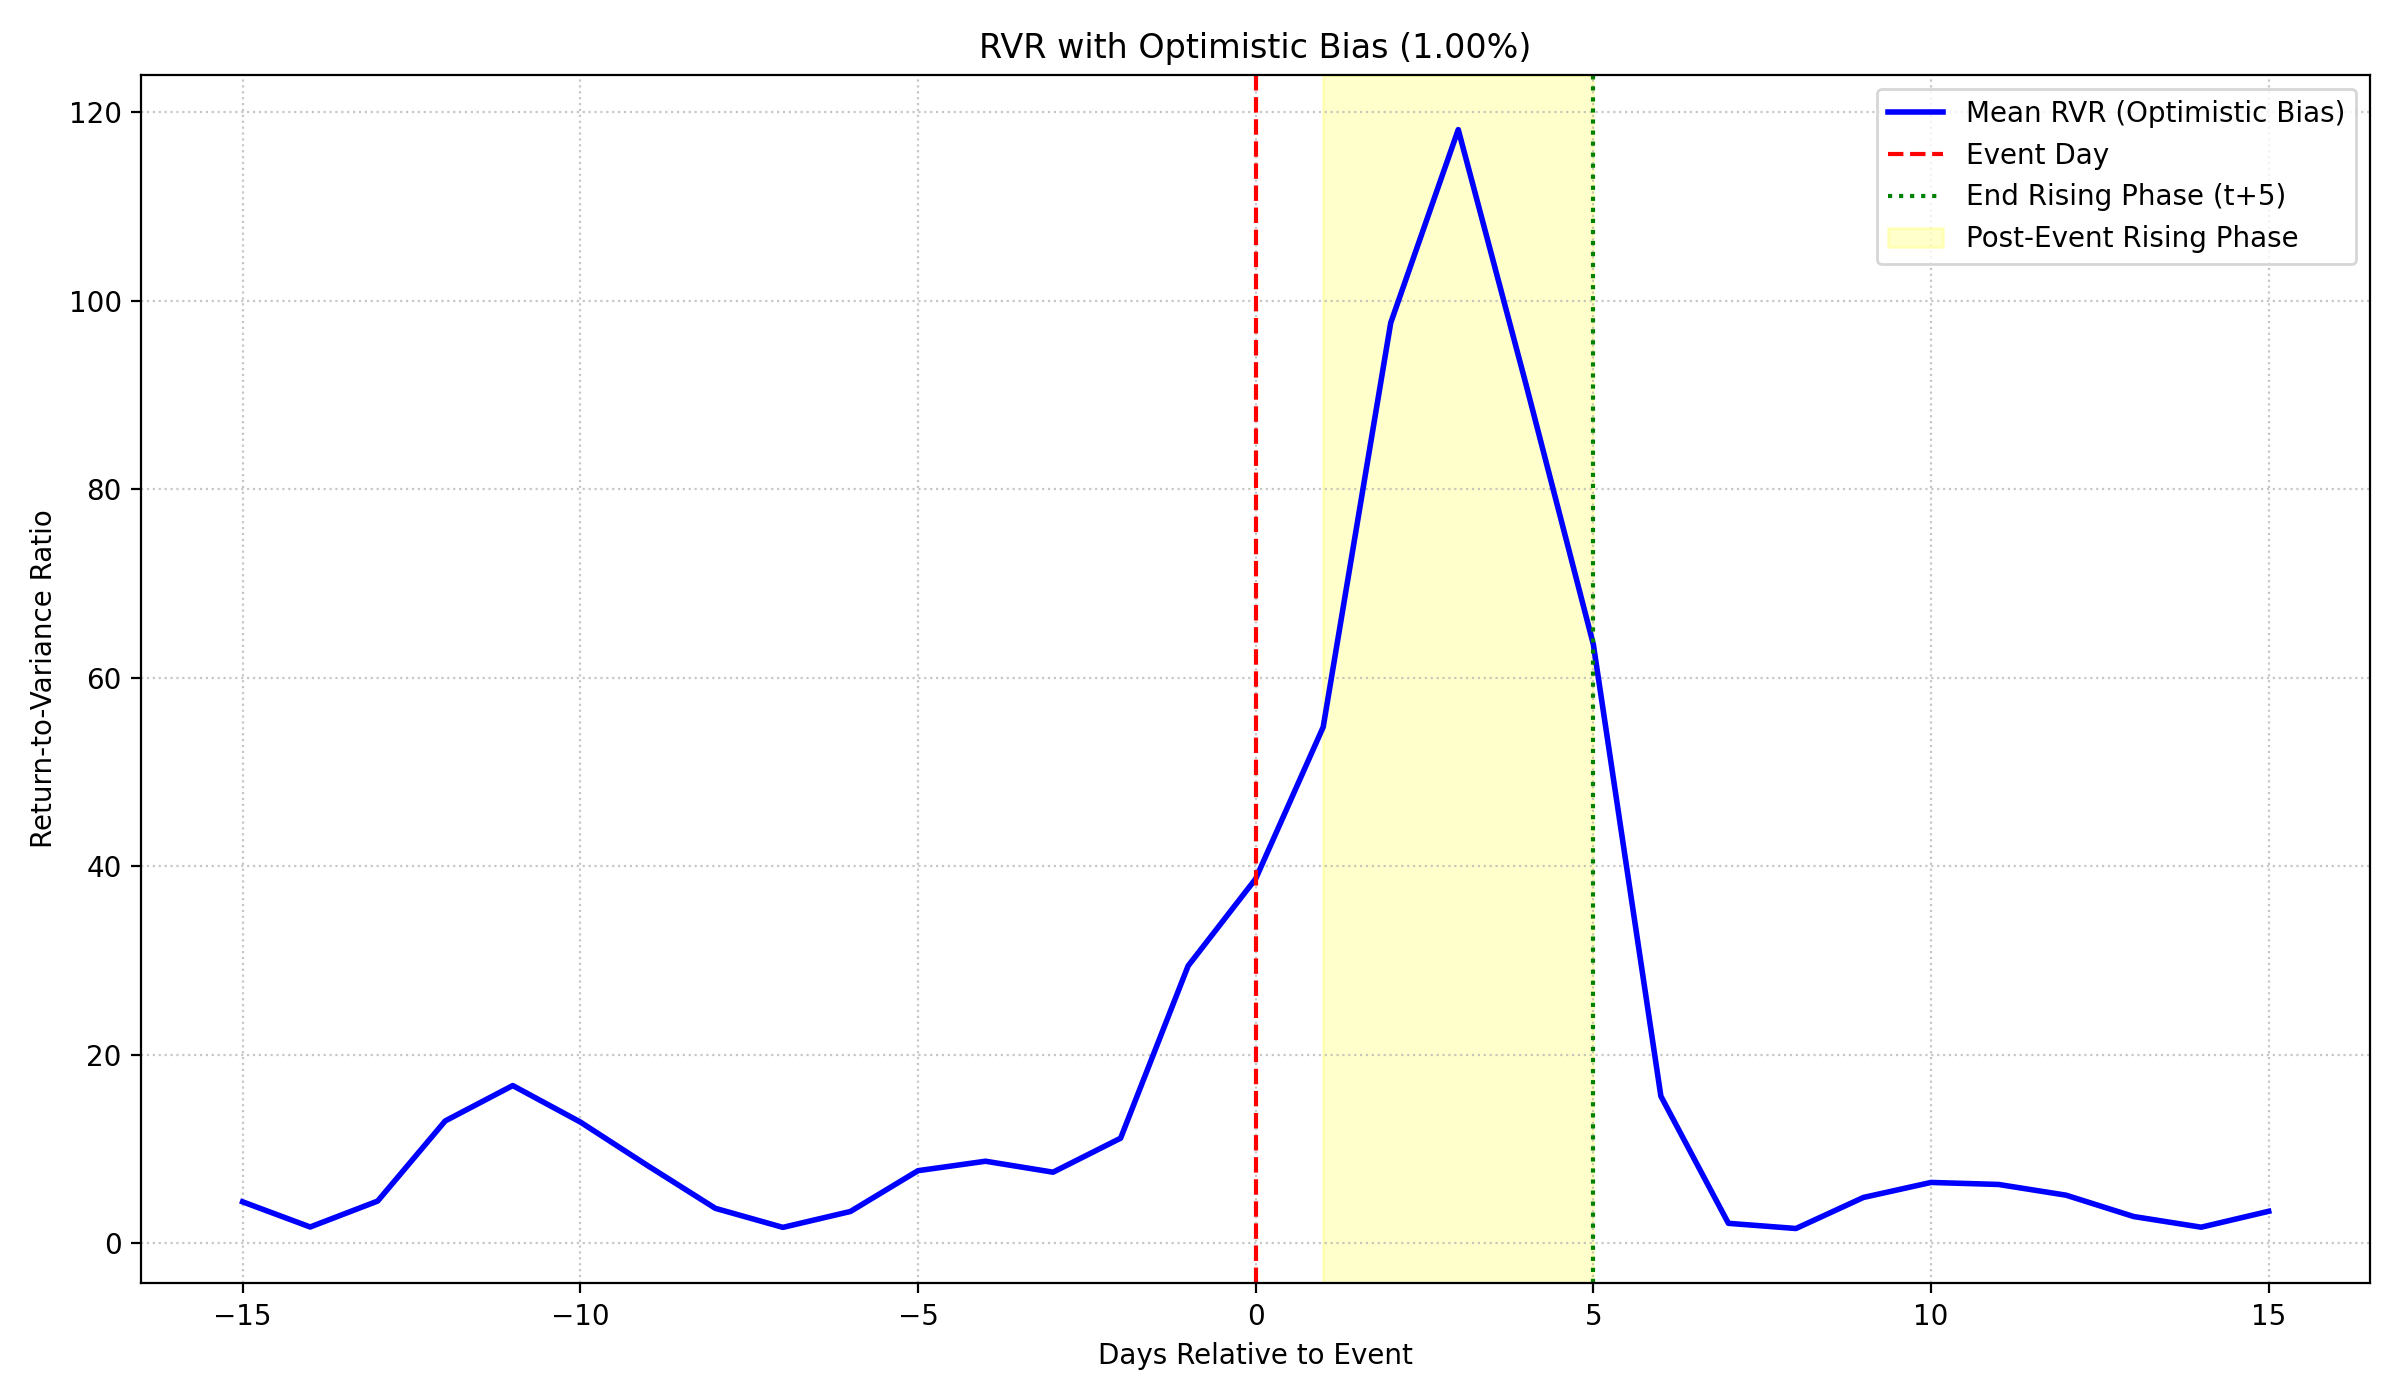

Values plotted in this chart, from the file beside it:
days_to_event, mean_expected_return_biased, mean_three_phase_volatility, mean_rvr, median_rvr, event_count_rvr
-15, 0.0006022, 0.02043, 4.39, 1.242, 242686
-14, 0.0006022, 0.02341, 1.721, 1.047, 242686
-13, 0.0006022, 0.02311, 4.471, 1.047, 242686
-12, 0.0006022, 0.01722, 12.97, 1.548, 242686
-11, 0.0006022, 0.01418, 16.72, 2.041, 242686
-10, 0.0006022, 0.01619, 12.86, 1.659, 242686
-9, 0.0006022, 0.01911, 8.218, 1.251, 242686
-8, 0.0006022, 0.0249, 3.699, 0.8642, 242686
-7, 0.0006022, 0.02952, 1.679, 0.6793, 242686
-6, 0.0006022, 0.0291, 3.366, 0.6828, 242686
-5, 0.0006022, 0.02316, 7.693, 0.8812, 242686
-4, 0.0006022, 0.01993, 8.697, 1.04, 242686
-3, 0.0006022, 0.02182, 7.534, 0.9162, 242686
-2, 0.00132, 0.02692, 11.14, 1.787, 242686
-1, 0.005542, 0.03376, 29.42, 7.144, 242686
0, 0.01055, 0.03329, 38.66, 15.34, 242686
1, 0.01061, 0.03458, 54.76, 14.31, 242686
2, 0.01075, 0.03298, 97.64, 20.67, 242686
3, 0.01138, 0.02792, 118.1, 72.41, 242686
4, 0.0106, 0.03226, 91.19, 28.78, 242686
5, 0.01128, 0.04079, 63.53, 13.32, 242686
6, 0.005383, 0.05269, 15.6, 2.827, 242686
7, 0.001384, 0.05473, 2.109, 0.6406, 242686
8, 0.0006022, 0.05106, 1.56, 0.2633, 242686
9, 0.0006022, 0.03428, 4.855, 0.456, 242686
10, 0.0006022, 0.02618, 6.447, 0.6617, 242686
11, 0.0006022, 0.02807, 6.232, 0.6263, 242686
12, 0.0006022, 0.02976, 5.094, 0.5985, 242686
13, 0.0006022, 0.03606, 2.831, 0.4926, 242686
14, 0.0006022, 0.04171, 1.699, 0.4094, 242686
15, 0.0006022, 0.03462, 3.386, 0.5717, 242686
